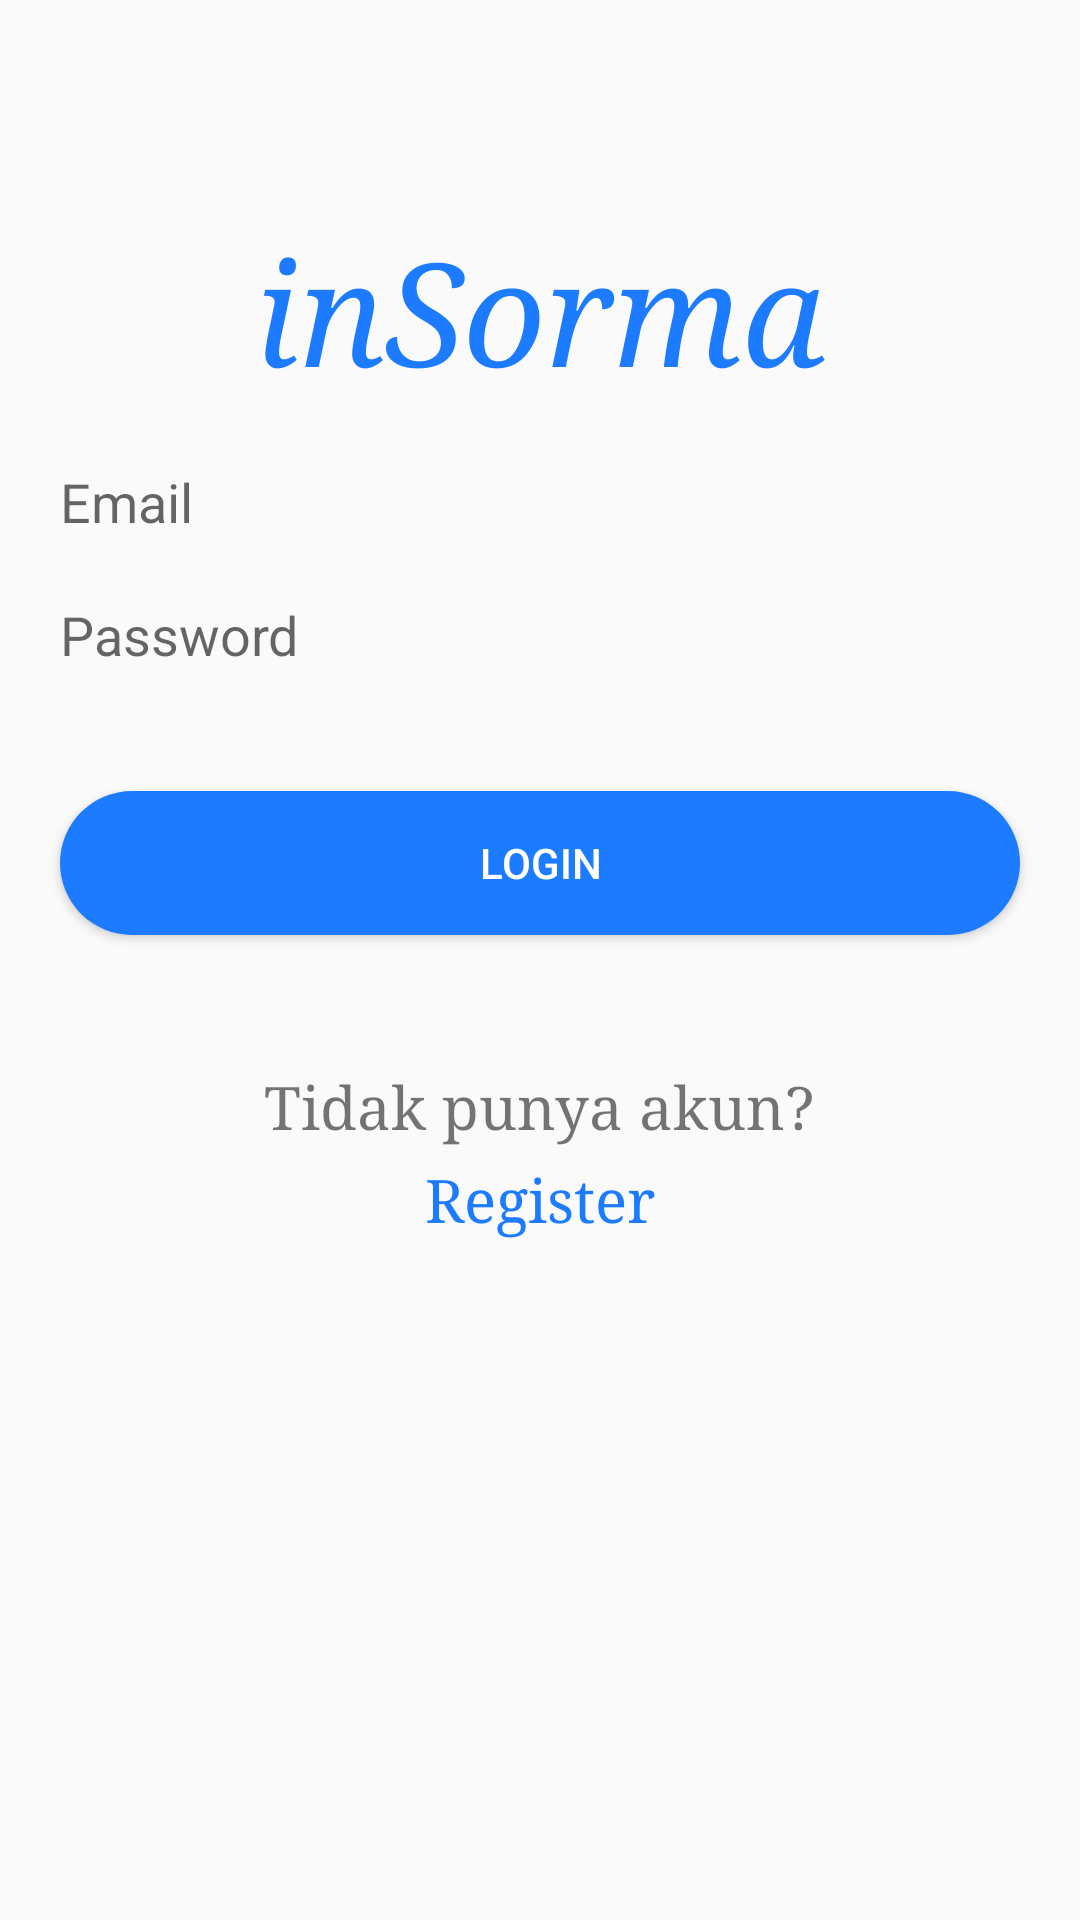

Android layout source for this screen:
<!-- AndroidManifest.xml: application theme Theme.InSorma_Kelompok -->
<!-- res/layout/activity_main.xml -->
<?xml version="1.0" encoding="utf-8"?>
<RelativeLayout xmlns:android="http://schemas.android.com/apk/res/android"
    xmlns:app="http://schemas.android.com/apk/res-auto"
    xmlns:tools="http://schemas.android.com/tools"
    android:layout_width="match_parent"
    android:layout_height="match_parent"
    tools:context=".Activity.MainActivity">

    <TextView
        android:id="@+id/inSorma"
        android:layout_width="wrap_content"
        android:layout_height="wrap_content"
        android:layout_centerHorizontal="true"
        android:layout_marginTop="72dp"
        android:fontFamily="serif"
        android:text="inSorma"
        android:textColor="#1c7bff"
        android:textSize="48dp"
        android:textStyle="italic" />


    <EditText
        android:id="@+id/emailtxt"
        android:layout_width="match_parent"
        android:layout_height="wrap_content"
        android:layout_below="@id/inSorma"
        android:layout_centerHorizontal="true"
        android:layout_marginStart="20dp"
        android:layout_marginTop="20dp"
        android:layout_marginEnd="20dp"
        android:layout_marginBottom="20dp"
        android:background="@drawable/edittext"
        android:ems="12"
        android:hint="Email"
        android:inputType="textEmailAddress" />

    <EditText
        android:id="@+id/passwordtxt"
        android:layout_width="match_parent"
        android:layout_height="wrap_content"
        android:layout_below="@id/emailtxt"
        android:layout_centerHorizontal="true"
        android:layout_marginStart="20dp"
        android:layout_marginLeft="20dp"
        android:layout_marginEnd="20dp"
        android:layout_marginRight="20dp"
        android:layout_marginBottom="20dp"
        android:background="@drawable/edittext"
        android:ems="12"
        android:hint="Password"
        android:inputType="textPassword" />


    <Button
        android:id="@+id/loginbtn"
        android:layout_width="match_parent"
        android:layout_height="wrap_content"
        android:layout_below="@+id/passwordtxt"
        android:layout_centerHorizontal="true"
        android:layout_margin="20dp"
        android:layout_marginStart="20dp"
        android:layout_marginTop="20dp"
        android:layout_marginEnd="20dp"
        android:layout_marginBottom="20dp"
        android:background="@drawable/button"
        android:text="Login"
        android:textColor="@color/white" />

    <TextView
        android:id="@+id/noAccount"
        android:layout_width="wrap_content"
        android:layout_height="wrap_content"
        android:layout_below="@id/loginbtn"
        android:layout_centerHorizontal="true"
        android:layout_marginTop="24dp"
        android:text="Tidak punya akun?"
        android:fontFamily="serif"
        android:textSize="20dp" />

    <TextView
        android:id="@+id/registerRedirect"
        android:layout_width="wrap_content"
        android:layout_height="wrap_content"
        android:layout_below="@id/noAccount"
        android:layout_centerHorizontal="true"
        android:layout_marginTop="5dp"
        android:text="Register"
        android:textColor="#1c7bff"
        android:fontFamily="serif"
        android:textSize="20dp" />

</RelativeLayout>
<!-- resources referenced by this layout -->
<resources>
  <!-- drawable button (drawable) -->
  <?xml version="1.0" encoding="utf-8"?>
  <shape xmlns:android="http://schemas.android.com/apk/res/android"
      android:shape="rectangle" android:padding="10dp">
      <solid android:color="#1c7bff"/>
      <corners android:radius="30dp"/>
  </shape>
  <style name="Theme.InSorma_Kelompok" parent="Theme.AppCompat.Light.NoActionBar">
          
          <item name="colorPrimary">@color/purple_500</item>
          <item name="colorPrimaryVariant">@color/purple_700</item>
          <item name="colorOnPrimary">@color/white</item>
          
          <item name="colorSecondary">@color/teal_200</item>
          <item name="colorSecondaryVariant">@color/teal_700</item>
          <item name="colorOnSecondary">@color/black</item>
          
          <item name="android:statusBarColor" tools:targetApi="l">?attr/colorPrimaryVariant</item>
          
      </style>
  <!-- not gathered from this repository: default colours our renderer supplied (Android Studio template values) -->
  <color name="purple_500">#FF6200EE</color>
  <color name="purple_700">#FF3700B3</color>
  <color name="teal_200">#FF03DAC5</color>
  <color name="teal_700">#FF018786</color>
  <color name="black">#FF000000</color>
  <color name="white">#FFFFFFFF</color>
</resources>
